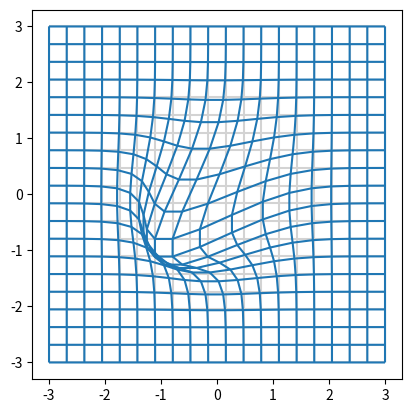

The matplotlib source for this figure:
# https://stackoverflow.com/questions/47295473/how-to-plot-using-matplotlib-python-colahs-deformed-grid

import numpy as np
import matplotlib.pyplot as plt
from matplotlib.collections import LineCollection

EDGE = 3
STEP = 20


def plot_grid(x, y, ax=None, **kwargs):
    ax = ax or plt.gca()
    segs1 = np.stack((x, y), axis=2)
    segs2 = segs1.transpose(1, 0, 2)
    ax.add_collection(LineCollection(segs1, **kwargs))
    ax.add_collection(LineCollection(segs2, **kwargs))
    ax.autoscale()


def sig(i):
    return -1 if (i < 0) else 1


def f(x, y):
    u = x
    v = y
    return u - np.exp(-u ** 2 - v ** 2), v - np.exp(-u ** 2 - v ** 2)


def f1(x: np.array, y: np.array):
    u = []
    v = []
    for i in range(0, len(x)):
        ui = []
        vi = []
        for j in range(0, len(x[i])):
            # 这样取到的是网格中每个点的坐标，逐行取，从左到右。
            xx = x[i][j]
            yy = y[i][j]
            print("x=", xx, "y=", yy)
            expn = - (xx ** 2 + yy ** 2)
            # 坐标越远离中心，delta越小。当x=+-1或者y=+-1,
            delta = np.exp(expn)
            print(expn)
            ui.append(xx + sig(xx) * delta)
            vi.append(yy + sig(yy) * delta)

        u.append(ui)
        v.append(vi)
    return u, v


# def f1(x: np.array, y: np.array):
#     u = []
#     v = []
#     for i in range(0, len(x)):
#         ui = []
#         vi = []
#         for j in range(0, len(x[i])):
#             print(x[i][j])
#             ui.append(x[i][j] + sig(x[i][j]) * np.exp(-(x[i][j]**2 + y[i][j]**2)))
#             vi.append(y[i][j] + sig(y[i][j]) * np.exp(-x[i][j]**2 - y[i][j]**2))
#
#         u.append(ui)
#         v.append(vi)
#     return u, v


fig, ax = plt.subplots()
ax.set_aspect('equal')
# 需要弄清楚这里产生的是什么结果？不是一个二维数组！
# 第一个数据是x坐标的集合。每一个元素是
#
grid_x, grid_y = np.meshgrid(np.linspace(-EDGE, EDGE, STEP), np.linspace(-EDGE, EDGE, STEP))
# print(grid_x)
print("-----------------")
# print(grid_y)
plot_grid(grid_x, grid_y, ax=ax, color="lightgrey")

distx, disty = f(grid_x, grid_y)
plot_grid(distx, disty, ax=ax, color="C0")

# distx, disty = f1(grid_x, grid_y)
# plot_grid(distx, disty, ax=ax, color="C0")


plt.show()
